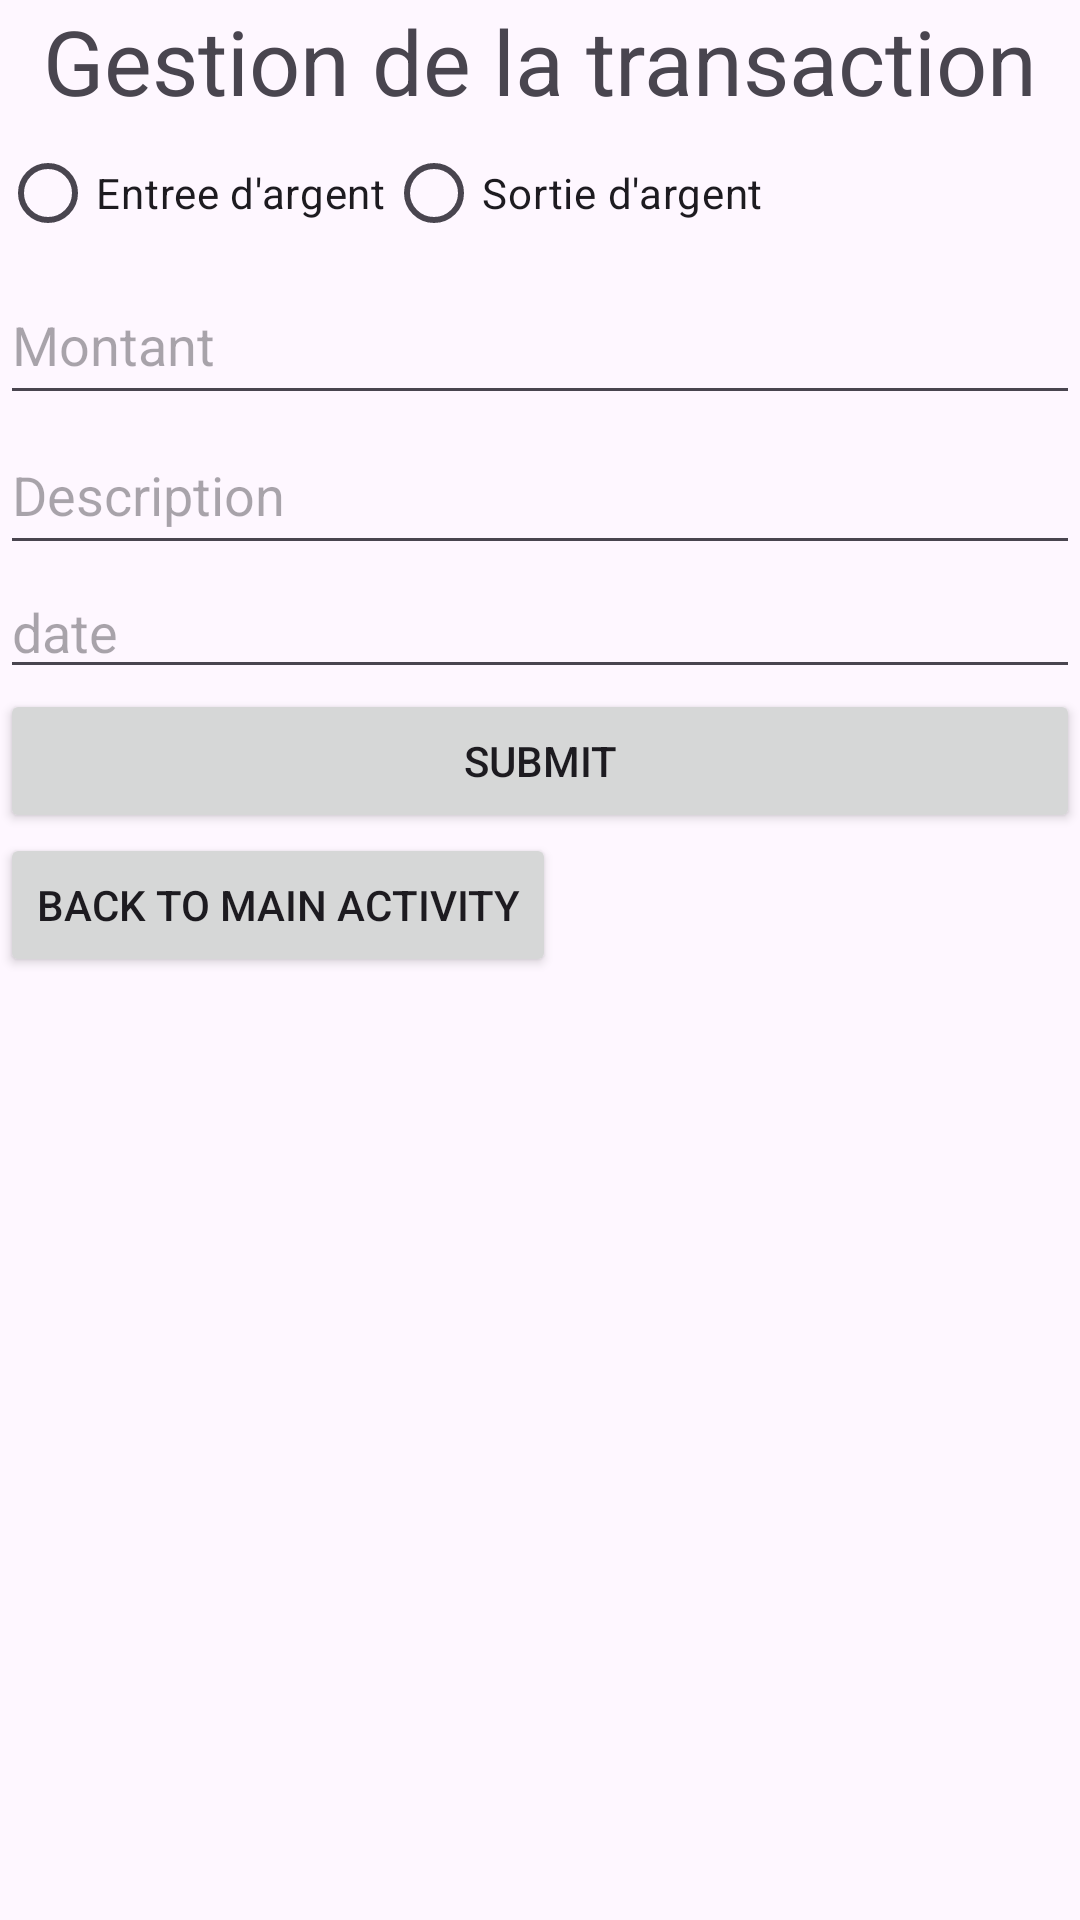

Here is an Android app screen rendered from its layout file. Give the layout XML and the strings, colors and styles it references.
<!-- AndroidManifest.xml: application theme Theme._409Project -->
<!-- res/layout/activity_transaction.xml -->
<?xml version="1.0" encoding="utf-8"?>
<LinearLayout
    xmlns:android="http://schemas.android.com/apk/res/android"
    xmlns:app="http://schemas.android.com/apk/res-auto"
    xmlns:tools="http://schemas.android.com/tools"
    android:id="@+id/main"
    android:layout_width="match_parent"
    android:layout_height="match_parent"
    android:orientation="vertical"
    tools:context=".Transaction">

    <TextView
        android:layout_width="match_parent"
        android:layout_height="wrap_content"
        android:text="Gestion de la transaction"
        android:gravity="center"
        android:textSize="30dp"
        />

    <RadioGroup
        android:layout_width="match_parent"
        android:layout_height="wrap_content"
        android:orientation="horizontal"
        android:id="@+id/radio_group">


        <RadioButton
            android:layout_width="wrap_content"
            android:layout_height="wrap_content"
            android:text="Entree d'argent"
            android:id="@+id/income"
            />

        <RadioButton
            android:layout_width="wrap_content"
            android:layout_height="wrap_content"
            android:text="Sortie d'argent"
            android:id="@+id/outcome"
            />

    </RadioGroup>


    <EditText
        android:layout_width="match_parent"
        android:layout_height="50dp"
        android:hint="Montant"
        android:id="@+id/montant"
        android:inputType="number"
        />

    <EditText
        android:layout_width="match_parent"
        android:layout_height="50dp"
        android:hint="Description"
        android:id="@+id/Desc"
        />

    <EditText
        android:id="@+id/date"
        android:layout_width="match_parent"
        android:layout_height="wrap_content"
        android:ems="10"
        android:hint="date"
        android:focusable="false"
        android:clickable="true"
        android:inputType="date" />

    <Button
        android:layout_width="match_parent"
        android:layout_height="wrap_content"
        android:text="Submit"
        android:id="@+id/Submit"/>

    <Button
        android:layout_width="wrap_content"
        android:layout_height="wrap_content"
        android:text="Back to main activity"
        android:id="@+id/main_activity"
        />



</LinearLayout>
<!-- resources referenced by this layout -->
<resources>
  <style name="Theme._409Project" parent="Base.Theme._409Project" />
  <style name="Base.Theme._409Project" parent="Theme.Material3.DayNight.NoActionBar">
          
          
      </style>
</resources>
